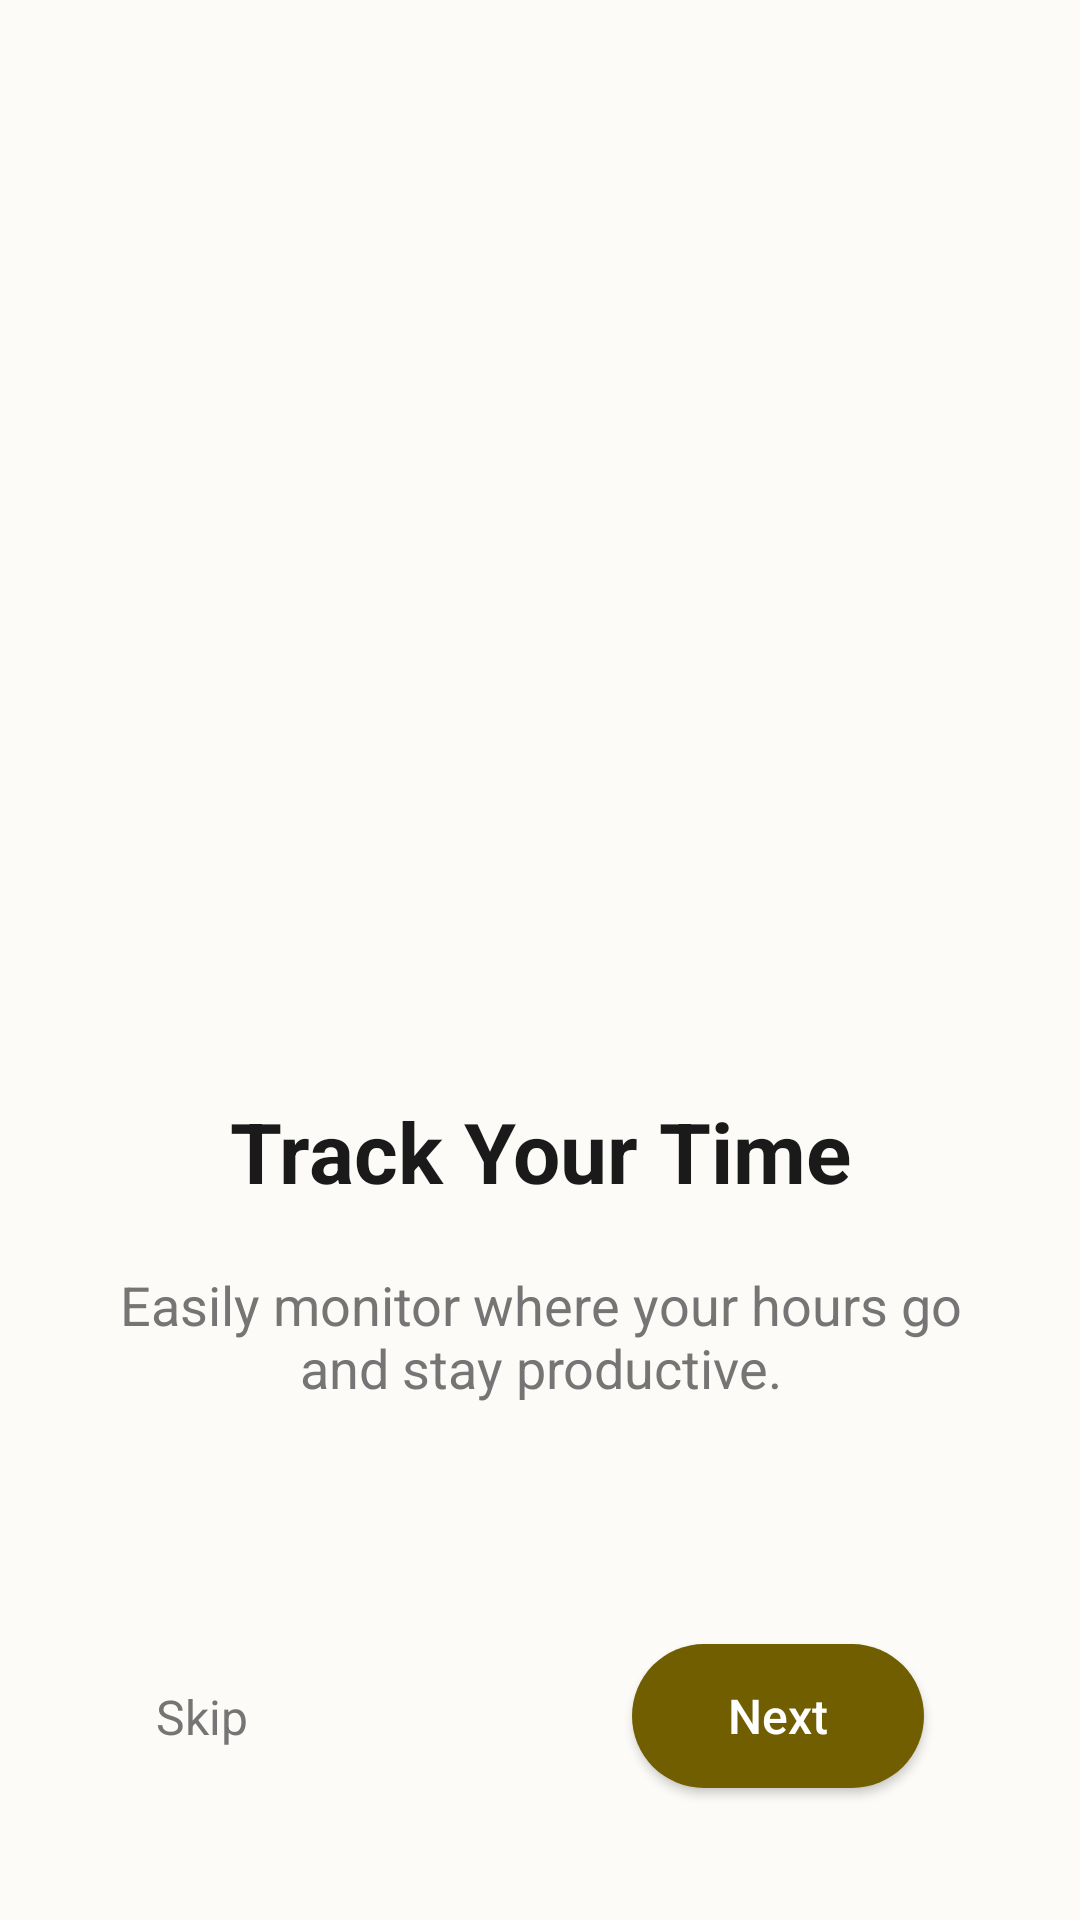

Produce the Android XML layout that renders to this screen, including the resource entries it uses.
<!-- AndroidManifest.xml: application theme Theme.Momentum -->
<!-- res/layout/activity_onboarding.xml -->
<?xml version="1.0" encoding="utf-8"?>
<androidx.constraintlayout.widget.ConstraintLayout xmlns:android="http://schemas.android.com/apk/res/android"
    xmlns:app="http://schemas.android.com/apk/res-auto"
    xmlns:tools="http://schemas.android.com/tools"
    android:id="@+id/main"
    android:layout_width="match_parent"
    android:layout_height="match_parent"
    android:background="@color/splash_bg"
    android:padding="24dp">

    <ImageView
        android:id="@+id/ivOnboarding"
        android:layout_width="296dp"
        android:layout_height="309dp"
        android:contentDescription="@null"
        android:scaleType="fitCenter"
        android:src="@drawable/container"
        app:layout_constraintBottom_toTopOf="@+id/tvTitle"
        app:layout_constraintDimensionRatio="1:1"
        app:layout_constraintEnd_toEndOf="parent"
        app:layout_constraintHorizontal_bias="0.492"
        app:layout_constraintStart_toStartOf="parent"
        app:layout_constraintTop_toTopOf="parent"
        app:layout_constraintVertical_bias="0.2" />

    <TextView
        android:id="@+id/tvTitle"
        android:layout_width="wrap_content"
        android:layout_height="wrap_content"
        android:layout_marginTop="32dp"
        android:gravity="center"
        android:text="@string/onboarding_title"
        android:textColor="@color/text_primary"
        android:textSize="28sp"
        android:textStyle="bold"
        app:layout_constraintEnd_toEndOf="parent"
        app:layout_constraintStart_toStartOf="parent"
        app:layout_constraintTop_toBottomOf="@+id/ivOnboarding" />

    <TextView
        android:id="@+id/tvDescription"
        android:layout_width="284dp"
        android:layout_height="54dp"
        android:layout_marginTop="16dp"
        android:gravity="center"
        android:text="@string/onboarding_desc"
        android:textColor="@color/text_secondary"
        android:textSize="18sp"
        app:layout_constraintEnd_toEndOf="parent"
        app:layout_constraintStart_toStartOf="parent"
        app:layout_constraintTop_toBottomOf="@+id/tvTitle" />

    <TextView
        android:id="@+id/tvSkip"
        android:layout_width="wrap_content"
        android:layout_height="wrap_content"
        android:layout_marginStart="28dp"
        android:text="@string/onboarding_skip"
        android:textColor="@color/text_secondary"
        android:textSize="16sp"
        app:layout_constraintBottom_toBottomOf="@+id/btnNext"
        app:layout_constraintStart_toStartOf="parent"
        app:layout_constraintTop_toTopOf="@+id/btnNext" />

    <androidx.appcompat.widget.AppCompatButton
        android:id="@+id/btnNext"
        android:layout_width="wrap_content"
        android:layout_height="wrap_content"
        android:layout_marginEnd="28dp"
        android:layout_marginBottom="20dp"
        android:background="@drawable/btn_rounded_olive"
        android:paddingStart="32dp"
        android:paddingEnd="32dp"
        android:text="@string/onboarding_next"
        android:textAllCaps="false"
        android:textColor="@color/white"
        android:textSize="16sp"
        app:layout_constraintBottom_toBottomOf="parent"
        app:layout_constraintEnd_toEndOf="parent" />

    <androidx.constraintlayout.widget.Guideline android:layout_width="wrap_content"
        android:layout_height="wrap_content" />

    <androidx.constraintlayout.widget.Guideline android:layout_width="wrap_content"
        android:layout_height="wrap_content" />

</androidx.constraintlayout.widget.ConstraintLayout>
<!-- resources referenced by this layout -->
<resources>
  <color name="splash_bg">#FDFBF7</color>
  <color name="text_primary">#1A1A1A</color>
  <color name="text_secondary">#757575</color>
  <color name="white">#FFFFFFFF</color>
  <!-- drawable btn_rounded_olive (drawable) -->
  <?xml version="1.0" encoding="utf-8"?>
  <shape xmlns:android="http://schemas.android.com/apk/res/android">
      <solid android:color="@color/accent_olive" />
      <corners android:radius="30dp" />
  </shape>
  <string name="onboarding_desc">Easily monitor where your hours go and stay productive.</string>
  <string name="onboarding_next">Next</string>
  <string name="onboarding_skip">Skip</string>
  <string name="onboarding_title">Track Your Time</string>
  <style name="Theme.Momentum" parent="Base.Theme.Momentum" />
  <color name="accent_olive">#705E00</color>
  <style name="Base.Theme.Momentum" parent="Theme.Material3.DayNight.NoActionBar">
          
          
      </style>
</resources>
